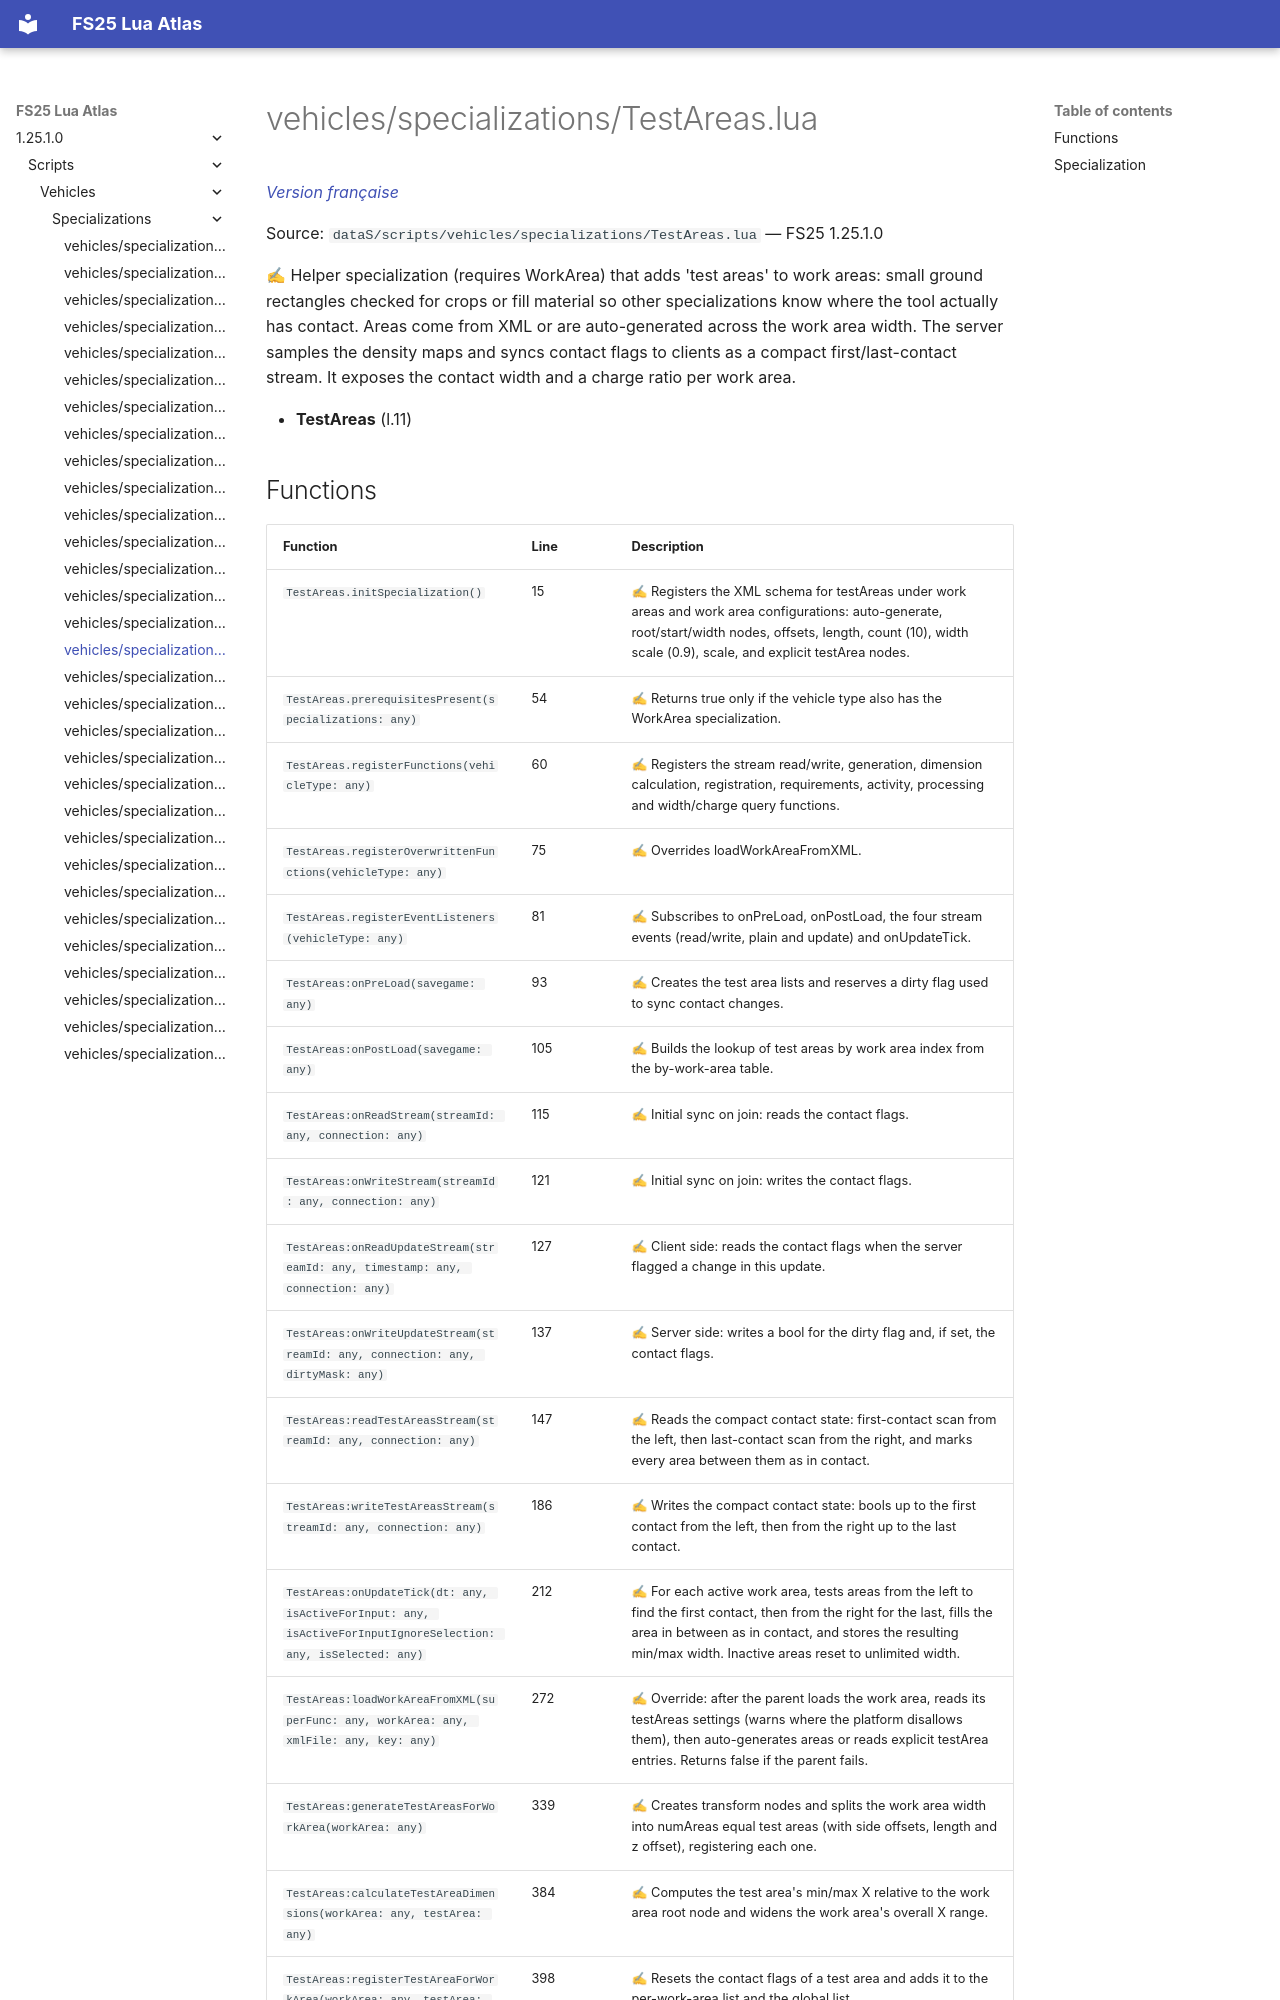

repository: Tim0219800/fs25-lua-atlas · page: 1.25.1.0/scripts/vehicles/specializations/TestAreas.html · generator: mkdocs

# vehicles/specializations/TestAreas.lua

*[Version française](../../../fr/scripts/vehicles/specializations/TestAreas.md)*

Source: `dataS/scripts/vehicles/specializations/TestAreas.lua` — FS25 1.25.1.0

✍ Helper specialization (requires WorkArea) that adds 'test areas' to work areas: small ground rectangles checked for crops or fill material so other specializations know where the tool actually has contact. Areas come from XML or are auto-generated across the work area width. The server samples the density maps and syncs contact flags to clients as a compact first/last-contact stream. It exposes the contact width and a charge ratio per work area.

- **TestAreas** (l.11)
